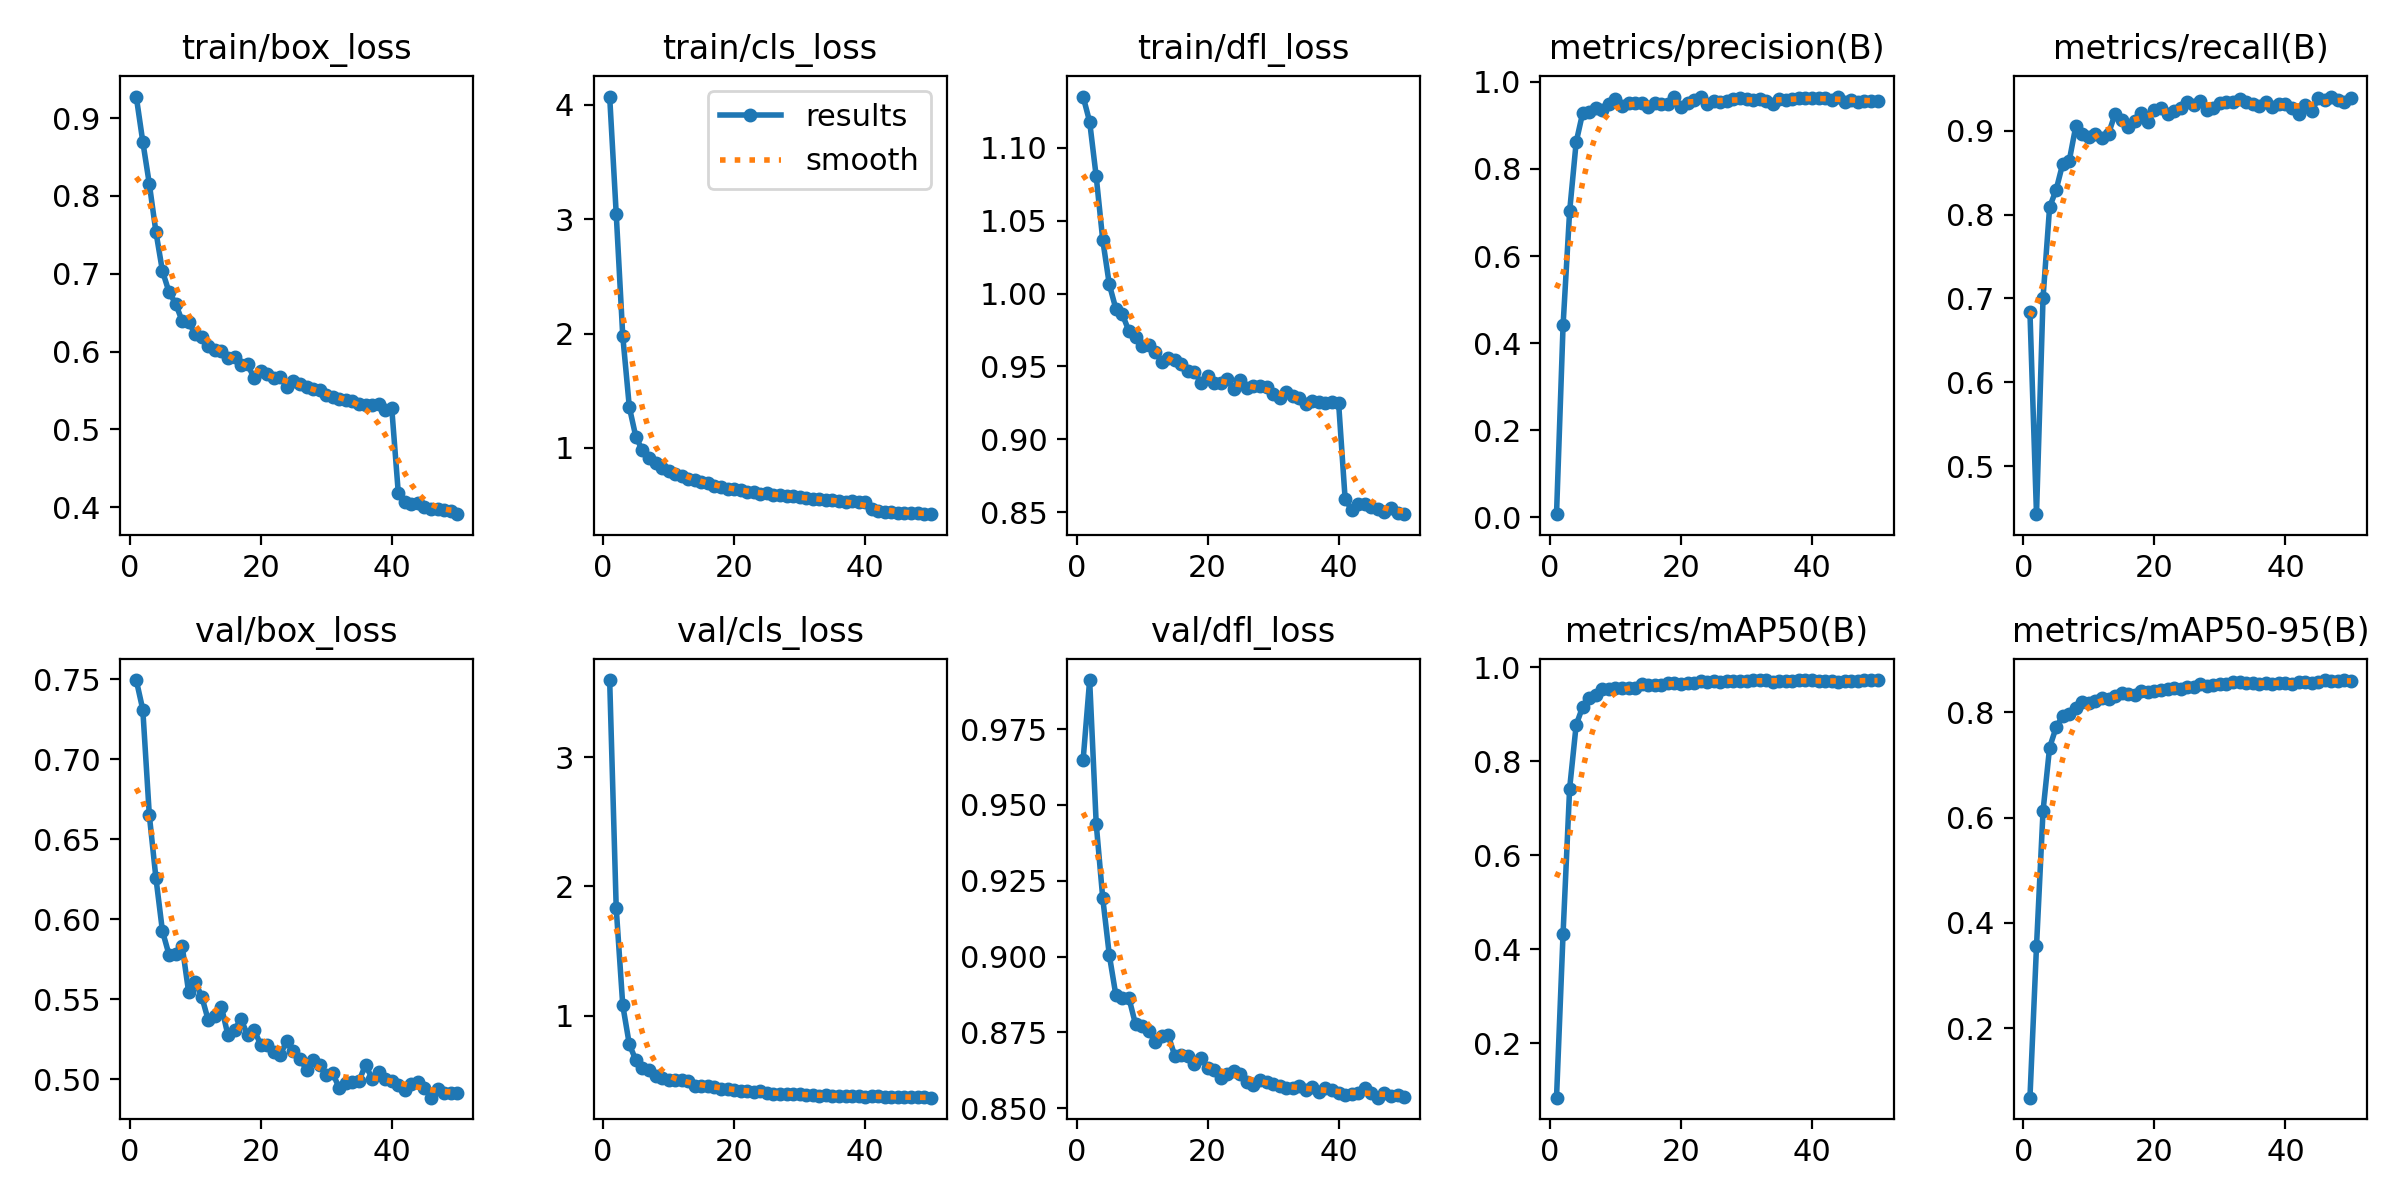

Source data for this figure (header and first rows):
epoch, time, train/box_loss, train/cls_loss, train/dfl_loss, metrics/precision(B), metrics/recall(B), metrics/mAP50(B), metrics/mAP50-95(B), val/box_loss, val/cls_loss, val/dfl_loss, lr/pg0, lr/pg1, lr/pg2, lr/pg3, lr/pg4, lr/pg5, lr/pg6, lr/pg7
1, 113.5, 0.9278, 4.073, 1.135, 0.00727, 0.6836, 0.08404, 0.06804, 0.7496, 3.595, 0.9647, 0.0005218, 0.0001739, 0.0005218, 0.0001739, 0.0005218, 0.0001739, 0.0005218, 0.0001739
2, 210.3, 0.8697, 3.047, 1.118, 0.4408, 0.4426, 0.4335, 0.3552, 0.7311, 1.831, 0.9912, 0.001027, 0.0003423, 0.001027, 0.0003423, 0.001027, 0.0003423, 0.001027, 0.0003423
3, 302.6, 0.8153, 1.977, 1.08, 0.7024, 0.7009, 0.7421, 0.6126, 0.665, 1.079, 0.9439, 0.001511, 0.0005038, 0.001511, 0.0005038, 0.001511, 0.0005038, 0.001511, 0.0005038
4, 394.2, 0.754, 1.357, 1.037, 0.8614, 0.8086, 0.8776, 0.7331, 0.626, 0.7781, 0.9193, 0.001484, 0.0004948, 0.001484, 0.0004948, 0.001484, 0.0004948, 0.001484, 0.0004948
5, 485.9, 0.7034, 1.095, 1.006, 0.929, 0.8295, 0.9163, 0.7714, 0.5927, 0.6553, 0.9005, 0.001453, 0.0004843, 0.001453, 0.0004843, 0.001453, 0.0004843, 0.001453, 0.0004843
6, 577.2, 0.6766, 0.9781, 0.9896, 0.9315, 0.8605, 0.9348, 0.7933, 0.578, 0.5915, 0.8873, 0.001422, 0.0004739, 0.001422, 0.0004739, 0.001422, 0.0004739, 0.001422, 0.0004739
7, 668.3, 0.6617, 0.9077, 0.9857, 0.9407, 0.8641, 0.9403, 0.7975, 0.5784, 0.5801, 0.8862, 0.001391, 0.0004635, 0.001391, 0.0004635, 0.001391, 0.0004635, 0.001391, 0.0004635
8, 760.1, 0.6394, 0.8671, 0.9742, 0.9356, 0.9053, 0.9537, 0.8084, 0.5837, 0.5305, 0.8863, 0.001359, 0.0004531, 0.001359, 0.0004531, 0.001359, 0.0004531, 0.001359, 0.0004531
9, 851, 0.6381, 0.8276, 0.9702, 0.9482, 0.8963, 0.9538, 0.8186, 0.5545, 0.5161, 0.8777, 0.001328, 0.0004427, 0.001328, 0.0004427, 0.001328, 0.0004427, 0.001328, 0.0004427
10, 941.7, 0.6221, 0.795, 0.9642, 0.9595, 0.8925, 0.9565, 0.8167, 0.5611, 0.4985, 0.8772, 0.001297, 0.0004323, 0.001297, 0.0004323, 0.001297, 0.0004323, 0.001297, 0.0004323
11, 1031, 0.6182, 0.7754, 0.9648, 0.9434, 0.8956, 0.9554, 0.8223, 0.5517, 0.501, 0.8756, 0.001266, 0.0004219, 0.001266, 0.0004219, 0.001266, 0.0004219, 0.001266, 0.0004219
12, 1121, 0.6072, 0.7516, 0.96, 0.9519, 0.8912, 0.9562, 0.8267, 0.5369, 0.5027, 0.8719, 0.001234, 0.0004114, 0.001234, 0.0004114, 0.001234, 0.0004114, 0.001234, 0.0004114
13, 1213, 0.6016, 0.727, 0.9532, 0.9514, 0.8964, 0.9559, 0.8252, 0.5395, 0.4921, 0.8739, 0.001203, 0.000401, 0.001203, 0.000401, 0.001203, 0.000401, 0.001203, 0.000401
14, 1303, 0.6011, 0.7172, 0.9561, 0.9511, 0.9203, 0.9639, 0.8314, 0.5454, 0.4575, 0.874, 0.001172, 0.0003906, 0.001172, 0.0003906, 0.001172, 0.0003906, 0.001172, 0.0003906
15, 1392, 0.5914, 0.7011, 0.9543, 0.942, 0.9129, 0.9617, 0.8359, 0.5276, 0.4593, 0.8673, 0.001141, 0.0003802, 0.001141, 0.0003802, 0.001141, 0.0003802, 0.001141, 0.0003802
16, 1484, 0.5928, 0.6931, 0.9519, 0.9523, 0.9048, 0.9632, 0.8344, 0.5311, 0.4568, 0.8675, 0.001109, 0.0003698, 0.001109, 0.0003698, 0.001109, 0.0003698, 0.001109, 0.0003698
17, 1573, 0.5831, 0.666, 0.9472, 0.9489, 0.9113, 0.9627, 0.8336, 0.5377, 0.4456, 0.8673, 0.001078, 0.0003594, 0.001078, 0.0003594, 0.001078, 0.0003594, 0.001078, 0.0003594
18, 1663, 0.5838, 0.6606, 0.946, 0.9482, 0.9214, 0.9662, 0.8403, 0.5275, 0.4349, 0.8645, 0.001047, 0.0003489, 0.001047, 0.0003489, 0.001047, 0.0003489, 0.001047, 0.0003489
19, 1754, 0.5653, 0.6384, 0.9389, 0.9661, 0.9106, 0.9659, 0.8377, 0.5308, 0.4331, 0.8667, 0.001016, 0.0003385, 0.001016, 0.0003385, 0.001016, 0.0003385, 0.001016, 0.0003385
20, 1843, 0.5743, 0.6407, 0.9435, 0.9415, 0.9245, 0.9645, 0.8395, 0.5219, 0.4279, 0.8633, 0.0009844, 0.0003281, 0.0009844, 0.0003281, 0.0009844, 0.0003281, 0.0009844, 0.0003281
21, 1933, 0.5705, 0.6277, 0.9385, 0.9508, 0.9273, 0.9661, 0.843, 0.5217, 0.4208, 0.8625, 0.0009531, 0.0003177, 0.0009531, 0.0003177, 0.0009531, 0.0003177, 0.0009531, 0.0003177
22, 2024, 0.5656, 0.6169, 0.9384, 0.9571, 0.9201, 0.9673, 0.8442, 0.5173, 0.4195, 0.8601, 0.0009219, 0.0003073, 0.0009219, 0.0003073, 0.0009219, 0.0003073, 0.0009219, 0.0003073
23, 2114, 0.5667, 0.616, 0.9413, 0.9658, 0.9234, 0.971, 0.8469, 0.5154, 0.4061, 0.8614, 0.0008906, 0.0002969, 0.0008906, 0.0002969, 0.0008906, 0.0002969, 0.0008906, 0.0002969
24, 2204, 0.5544, 0.5997, 0.9343, 0.9484, 0.9268, 0.9682, 0.8445, 0.5243, 0.4151, 0.8621, 0.0008594, 0.0002865, 0.0008594, 0.0002865, 0.0008594, 0.0002865, 0.0008594, 0.0002865
25, 2296, 0.5627, 0.6034, 0.9407, 0.9565, 0.9343, 0.9707, 0.8489, 0.5181, 0.4022, 0.8615, 0.0008281, 0.000276, 0.0008281, 0.000276, 0.0008281, 0.000276, 0.0008281, 0.000276
26, 2385, 0.558, 0.5893, 0.9354, 0.9547, 0.9308, 0.9688, 0.8477, 0.5127, 0.3974, 0.8587, 0.0007969, 0.0002656, 0.0007969, 0.0002656, 0.0007969, 0.0002656, 0.0007969, 0.0002656
27, 2476, 0.5544, 0.5836, 0.9367, 0.9561, 0.9354, 0.9719, 0.853, 0.5062, 0.396, 0.8578, 0.0007656, 0.0002552, 0.0007656, 0.0002552, 0.0007656, 0.0002552, 0.0007656, 0.0002552
28, 2566, 0.5516, 0.5809, 0.9369, 0.9609, 0.9251, 0.9703, 0.8496, 0.5121, 0.3949, 0.8593, 0.0007344, 0.0002448, 0.0007344, 0.0002448, 0.0007344, 0.0002448, 0.0007344, 0.0002448
29, 2655, 0.5509, 0.5799, 0.9359, 0.9628, 0.9273, 0.9706, 0.8513, 0.5088, 0.3952, 0.8586, 0.0007032, 0.0002344, 0.0007032, 0.0002344, 0.0007032, 0.0002344, 0.0007032, 0.0002344
30, 2745, 0.5442, 0.5694, 0.9314, 0.96, 0.9333, 0.9708, 0.8536, 0.5029, 0.3919, 0.858, 0.0006719, 0.000224, 0.0006719, 0.000224, 0.0006719, 0.000224, 0.0006719, 0.000224
31, 2836, 0.5419, 0.5591, 0.9286, 0.9584, 0.9339, 0.9727, 0.8542, 0.5038, 0.3866, 0.8572, 0.0006407, 0.0002136, 0.0006407, 0.0002136, 0.0006407, 0.0002136, 0.0006407, 0.0002136
32, 2926, 0.5393, 0.5528, 0.9322, 0.9606, 0.9339, 0.973, 0.8578, 0.4945, 0.3827, 0.8567, 0.0006094, 0.0002031, 0.0006094, 0.0002031, 0.0006094, 0.0002031, 0.0006094, 0.0002031
33, 3016, 0.5378, 0.5525, 0.9298, 0.9552, 0.9374, 0.9725, 0.8577, 0.4978, 0.382, 0.8566, 0.0005782, 0.0001927, 0.0005782, 0.0001927, 0.0005782, 0.0001927, 0.0005782, 0.0001927
34, 3108, 0.5364, 0.5425, 0.9287, 0.9483, 0.934, 0.9695, 0.8563, 0.4983, 0.3857, 0.8572, 0.0005469, 0.0001823, 0.0005469, 0.0001823, 0.0005469, 0.0001823, 0.0005469, 0.0001823
35, 3197, 0.533, 0.5404, 0.924, 0.9602, 0.9317, 0.9706, 0.8557, 0.499, 0.3786, 0.856, 0.0005157, 0.0001719, 0.0005157, 0.0001719, 0.0005157, 0.0001719, 0.0005157, 0.0001719
36, 3287, 0.5315, 0.5336, 0.9262, 0.9588, 0.9298, 0.9713, 0.8533, 0.5092, 0.3805, 0.8572, 0.0004844, 0.0001615, 0.0004844, 0.0001615, 0.0004844, 0.0001615, 0.0004844, 0.0001615
37, 3378, 0.5318, 0.5304, 0.9255, 0.9607, 0.9347, 0.9712, 0.8549, 0.5005, 0.3768, 0.8552, 0.0004532, 0.0001511, 0.0004532, 0.0001511, 0.0004532, 0.0001511, 0.0004532, 0.0001511
38, 3468, 0.5322, 0.5334, 0.9251, 0.9638, 0.9283, 0.9726, 0.854, 0.5049, 0.3814, 0.8568, 0.000422, 0.0001407, 0.000422, 0.0001407, 0.000422, 0.0001407, 0.000422, 0.0001407
39, 3557, 0.5244, 0.5295, 0.9254, 0.9627, 0.9314, 0.9724, 0.8563, 0.5002, 0.3757, 0.8559, 0.0003907, 0.0001302, 0.0003907, 0.0001302, 0.0003907, 0.0001302, 0.0003907, 0.0001302
40, 3647, 0.5273, 0.5271, 0.9251, 0.9628, 0.9318, 0.9723, 0.8557, 0.4993, 0.3734, 0.8551, 0.0003595, 0.0001198, 0.0003595, 0.0001198, 0.0003595, 0.0001198, 0.0003595, 0.0001198
41, 3738, 0.4182, 0.4686, 0.8589, 0.9633, 0.9265, 0.9705, 0.8541, 0.4963, 0.3799, 0.8545, 0.0003282, 0.0001094, 0.0003282, 0.0001094, 0.0003282, 0.0001094, 0.0003282, 0.0001094
42, 3825, 0.4063, 0.4481, 0.8515, 0.9638, 0.92, 0.97, 0.857, 0.4933, 0.3789, 0.8548, 0.000297, 9.89932e-05, 0.000297, 9.89932e-05, 0.000297, 9.89932e-05, 0.000297, 9.89932e-05
43, 3912, 0.4043, 0.4413, 0.8553, 0.9588, 0.9308, 0.9707, 0.8577, 0.4972, 0.3725, 0.855, 0.0002657, 8.85784e-05, 0.0002657, 8.85784e-05, 0.0002657, 8.85784e-05, 0.0002657, 8.85784e-05
44, 3999, 0.4051, 0.4393, 0.8553, 0.9656, 0.923, 0.9692, 0.8564, 0.4984, 0.3729, 0.8567, 0.0002345, 7.81636e-05, 0.0002345, 7.81636e-05, 0.0002345, 7.81636e-05, 0.0002345, 7.81636e-05
45, 4085, 0.4004, 0.4325, 0.8535, 0.9546, 0.9384, 0.9708, 0.857, 0.4947, 0.3697, 0.8551, 0.0002032, 6.77488e-05, 0.0002032, 6.77488e-05, 0.0002032, 6.77488e-05, 0.0002032, 6.77488e-05
46, 4172, 0.3974, 0.432, 0.852, 0.9571, 0.9363, 0.9714, 0.8612, 0.4886, 0.3676, 0.8535, 0.000172, 5.7334e-05, 0.000172, 5.7334e-05, 0.000172, 5.7334e-05, 0.000172, 5.7334e-05
47, 4259, 0.3974, 0.4271, 0.8504, 0.9547, 0.9407, 0.9719, 0.8594, 0.494, 0.3683, 0.8551, 0.0001408, 4.69192e-05, 0.0001408, 4.69192e-05, 0.0001408, 4.69192e-05, 0.0001408, 4.69192e-05
48, 4345, 0.3957, 0.4278, 0.8526, 0.9569, 0.9366, 0.9723, 0.8588, 0.4915, 0.3689, 0.854, 0.0001095, 3.65044e-05, 0.0001095, 3.65044e-05, 0.0001095, 3.65044e-05, 0.0001095, 3.65044e-05
49, 4431, 0.3948, 0.4258, 0.8497, 0.9567, 0.9346, 0.9721, 0.8604, 0.4913, 0.3671, 0.8545, 7.82688e-05, 2.60896e-05, 7.82688e-05, 2.60896e-05, 7.82688e-05, 2.60896e-05, 7.82688e-05, 2.60896e-05
50, 4517, 0.3909, 0.42, 0.8486, 0.9564, 0.9385, 0.9724, 0.8602, 0.4915, 0.3655, 0.8538, 4.70244e-05, 1.56748e-05, 4.70244e-05, 1.56748e-05, 4.70244e-05, 1.56748e-05, 4.70244e-05, 1.56748e-05
